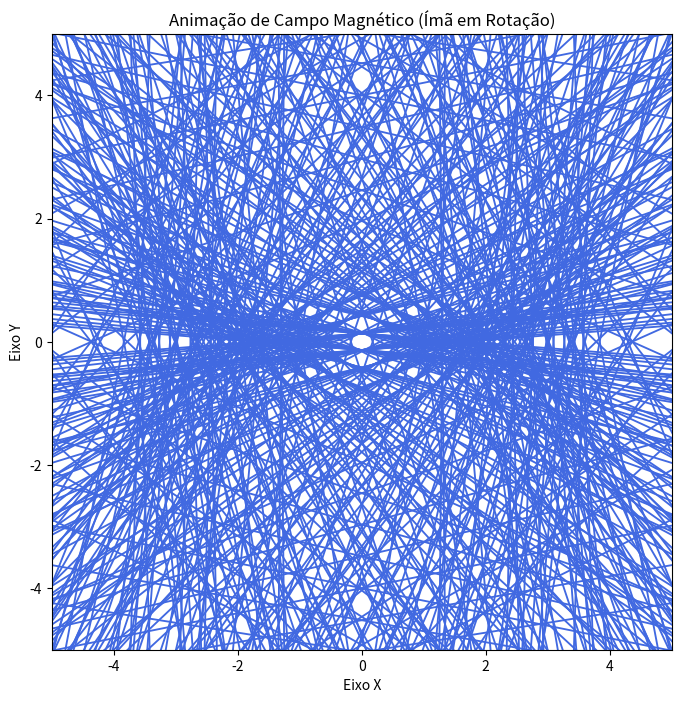

Here is the Python script that generated this plot:
import numpy as np
import matplotlib.pyplot as plt
from matplotlib.animation import FuncAnimation

# 1. Configurações do campo
def magnetic_field(x, y, x0, y0, m_dir):
    """
    Calcula o campo magnético de um dipolo magnético (ímã ideal).
    m_dir: vetor momento magnético (direção do ímã)
    """
    mu_0 = 4 * np.pi * 1e-7
    m = 1.0  # Intensidade do momento magnético
    
    # Vetores de posição em relação ao centro do ímã
    dx, dy = x - x0, y - y0
    r = np.sqrt(dx**2 + dy**2) + 1e-9  # evita divisão por zero
    
    # Equação do Campo do Dipolo: B(r) = (mu_0 / 4pi) * [3r(m.r)/r^5 - m/r^3]
    # Aqui simplificamos a constante para fins de visualização
    dot_product = dx * m_dir[0] + dy * m_dir[1]
    
    Bx = (3 * dx * dot_product / r**5 - m_dir[0] / r**3)
    By = (3 * dy * dot_product / r**5 - m_dir[1] / r**3)
    
    return Bx, By

# 2. Configuração da Grade
x = np.linspace(-5, 5, 20)
y = np.linspace(-5, 5, 20)
X, Y = np.meshgrid(x, y)

fig, ax = plt.subplots(figsize=(8, 8))
ax.set_xlim(-5, 5)
ax.set_ylim(-5, 5)
ax.set_title("Animação de Campo Magnético (Ímã em Rotação)")

# Inicializa o gráfico de vetores (Quiver)
Q = ax.quiver(X, Y, np.zeros_like(X), np.zeros_like(Y), color='royalblue', pivot='mid')

# 3. Função de Animação
def update(frame):
    # O ímã gira conforme o tempo (frame)
    angle = np.radians(frame)
    m_dir = [np.cos(angle), np.sin(angle)]
    
    # Calcula os novos vetores
    Bx, By = magnetic_field(X, Y, 0, 0, m_dir)
    
    # Normalização para os vetores não ficarem gigantes na tela
    mag = np.sqrt(Bx**2 + By**2)
    Bx /= mag
    By /= mag
    
    # Atualiza o gráfico
    Q.set_UVC(Bx, By)
    return Q,

# 4. Executar Animação
ani = FuncAnimation(fig, update, frames=np.arange(0, 360, 2), interval=50, blit=True)

plt.xlabel("Eixo X")
plt.ylabel("Eixo Y")
plt.show()